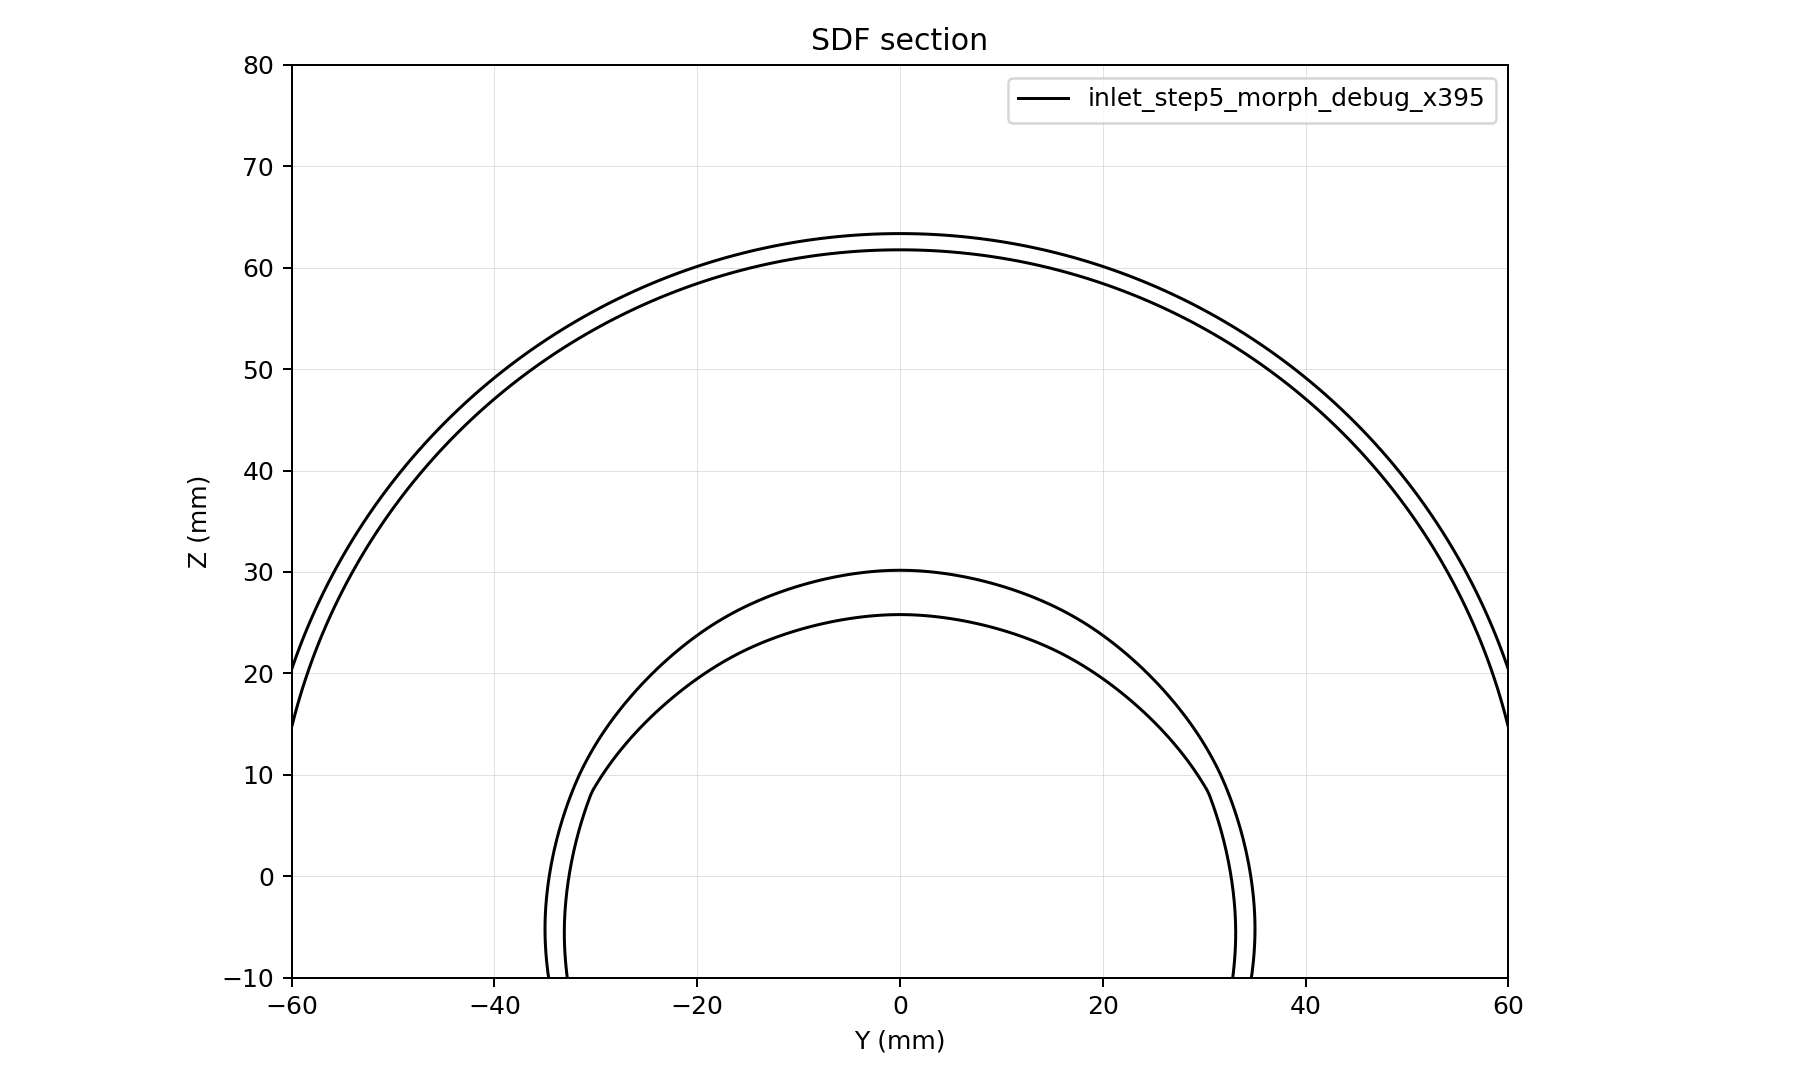

The table this chart was drawn from, first rows:
y, z, d
-60, -10, 0.9434
-59.5, -10, 1.437
-59, -10, 1.93
-58.5, -10, 2.422
-58, -10, 2.915
-57.5, -10, 3.408
-57, -10, 3.9
-56.5, -10, 4.393
-56, -10, 4.885
-55.5, -10, 5.377
-55, -10, 5.869
-54.5, -10, 6.361
-54, -10, 6.853
-53.5, -10, 7.344
-53, -10, 7.836
-52.5, -10, 8.327
-52, -10, 8.818
-51.5, -10, 9.309
-51, -10, 9.8
-50.5, -10, 10.29
-50, -10, 10.78
-49.5, -10, 11.27
-49, -10, 11.76
-48.5, -10, 12.25
-48, -10, 12.74
-47.5, -10, 12.74
-47, -10, 12.24
-46.5, -10, 11.75
-46, -10, 11.25
-45.5, -10, 10.75
-45, -10, 10.26
-44.5, -10, 9.761
-44, -10, 9.264
-43.5, -10, 8.768
-43, -10, 8.271
-42.5, -10, 7.774
-42, -10, 7.278
-41.5, -10, 6.781
-41, -10, 6.285
-40.5, -10, 5.788
-40, -10, 5.291
-39.5, -10, 4.795
-39, -10, 4.298
-38.5, -10, 3.802
-38, -10, 3.306
-37.5, -10, 2.811
-37, -10, 2.316
-36.5, -10, 1.822
-36, -10, 1.327
-35.5, -10, 0.8324
-35, -10, 0.3378
-34.5, -10, -0.1568
-34, -10, -0.6514
-33.5, -10, -0.675
-33, -10, -0.1799
-32.5, -10, 0.3152
-32, -10, 0.8103
-31.5, -10, 1.305
-31, -10, 1.8
-30.5, -10, 2.296
... 43,561 more rows
